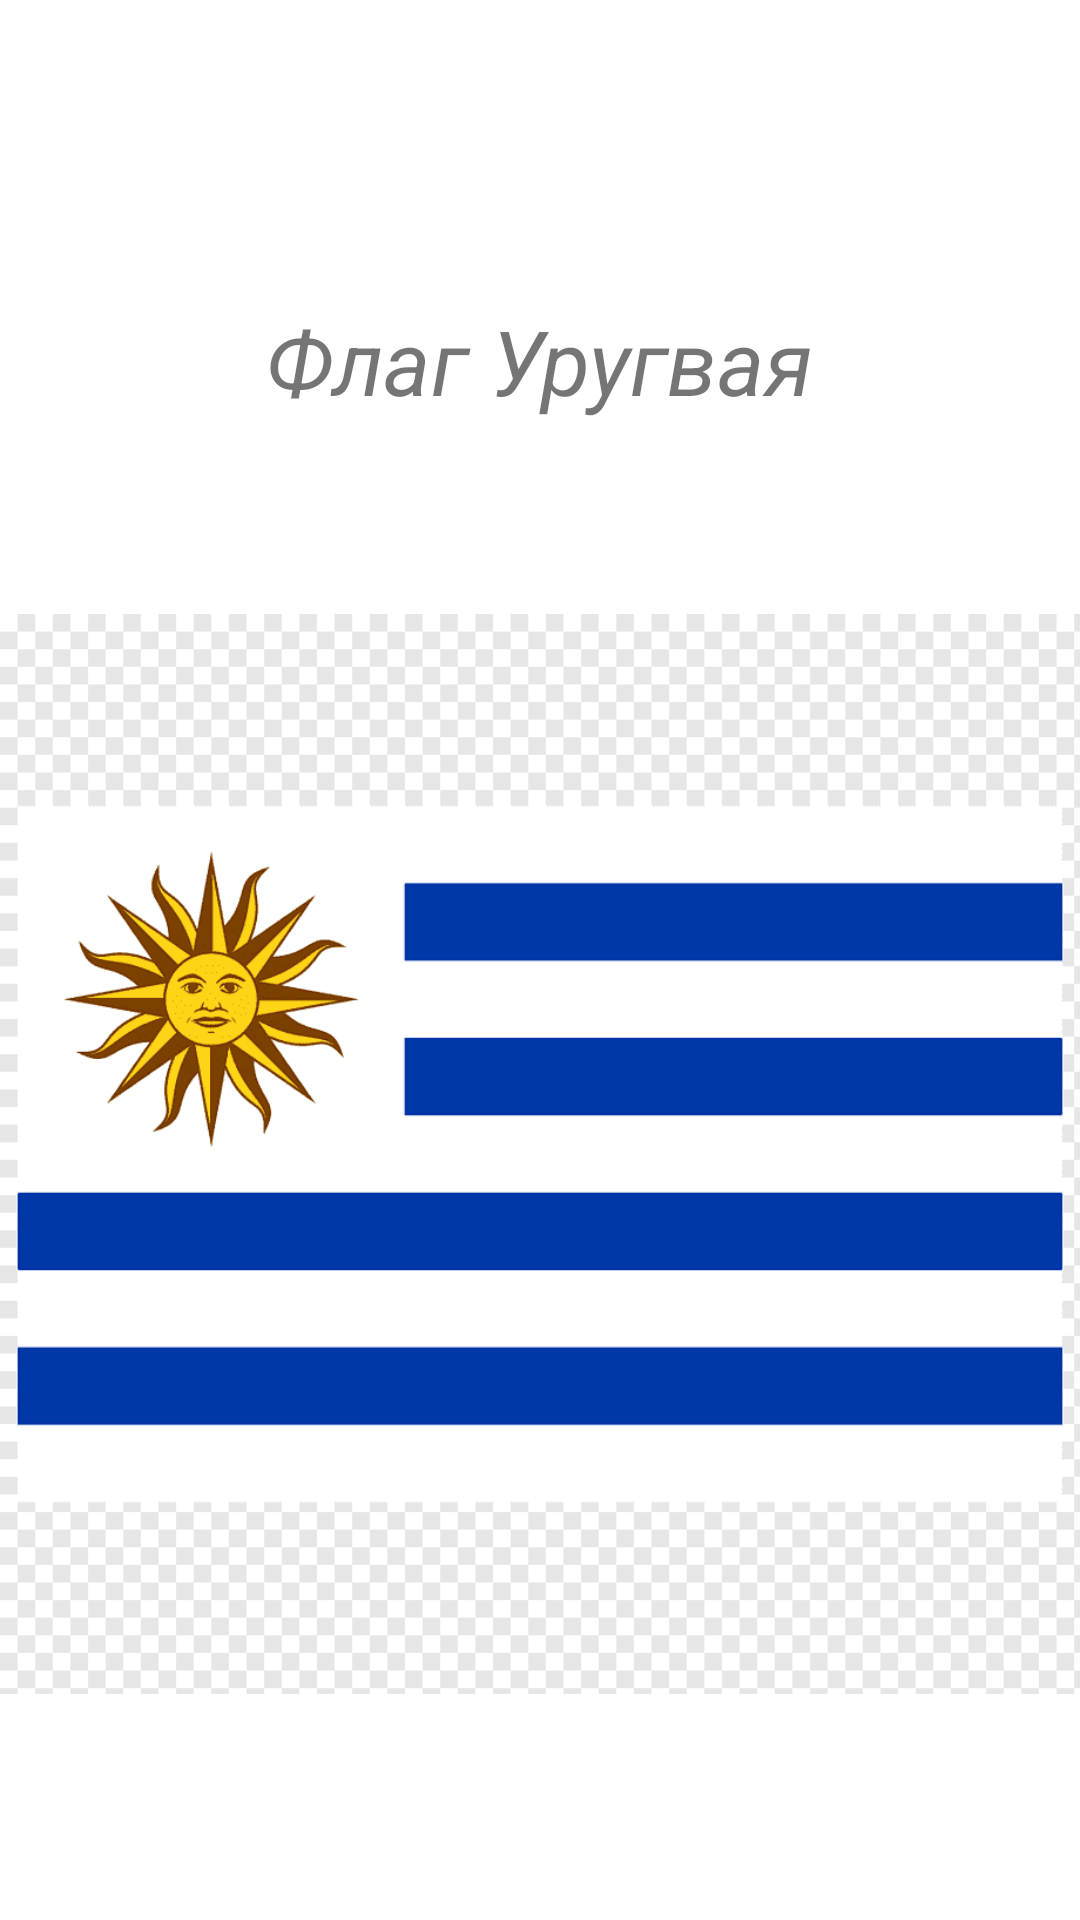

The Android layout XML behind this screen, and the referenced resources:
<!-- AndroidManifest.xml: application theme Theme.Akimova_MoreSkreen_ -->
<!-- res/layout/activity_urugvai.xml -->
<?xml version="1.0" encoding="utf-8"?>
<androidx.constraintlayout.widget.ConstraintLayout xmlns:android="http://schemas.android.com/apk/res/android"
    xmlns:app="http://schemas.android.com/apk/res-auto"
    xmlns:tools="http://schemas.android.com/tools"
    android:layout_width="match_parent"
    android:layout_height="match_parent"
    tools:context=".Urugvai">

    <TextView
        android:id="@+id/textView5"
        android:layout_width="wrap_content"
        android:layout_height="wrap_content"
        android:layout_marginTop="100dp"
        android:text="Флаг Уругвая"
        android:textSize="30sp"
        android:textStyle="italic"
        app:layout_constraintEnd_toEndOf="parent"
        app:layout_constraintStart_toStartOf="parent"
        app:layout_constraintTop_toTopOf="parent" />

    <ImageView
        android:id="@+id/imageView5"
        android:layout_width="wrap_content"
        android:layout_height="wrap_content"
        android:layout_marginBottom="11dp"
        app:layout_constraintBottom_toBottomOf="parent"
        app:layout_constraintEnd_toEndOf="parent"
        app:layout_constraintStart_toStartOf="parent"
        app:layout_constraintTop_toBottomOf="@id/textView5"
        app:srcCompat="@drawable/ur" />
</androidx.constraintlayout.widget.ConstraintLayout>
<!-- resources referenced by this layout -->
<resources>
  <!-- drawable ur: png bitmap (drawable-v24, 8986 bytes) -->
  <style name="Theme.Akimova_MoreSkreen_" parent="Theme.MaterialComponents.DayNight.DarkActionBar">
          
          <item name="colorPrimary">@color/purple_500</item>
          <item name="colorPrimaryVariant">@color/purple_700</item>
          <item name="colorOnPrimary">@color/white</item>
          
          <item name="colorSecondary">@color/teal_200</item>
          <item name="colorSecondaryVariant">@color/teal_700</item>
          <item name="colorOnSecondary">@color/black</item>
          
          <item name="android:statusBarColor" tools:targetApi="l">?attr/colorPrimaryVariant</item>
          
      </style>
  <!-- not gathered from this repository: default colours our renderer supplied (Android Studio template values) -->
  <color name="purple_500">#FF6200EE</color>
  <color name="purple_700">#FF3700B3</color>
  <color name="teal_200">#FF03DAC5</color>
  <color name="teal_700">#FF018786</color>
  <color name="black">#FF000000</color>
  <color name="white">#FFFFFFFF</color>
</resources>
